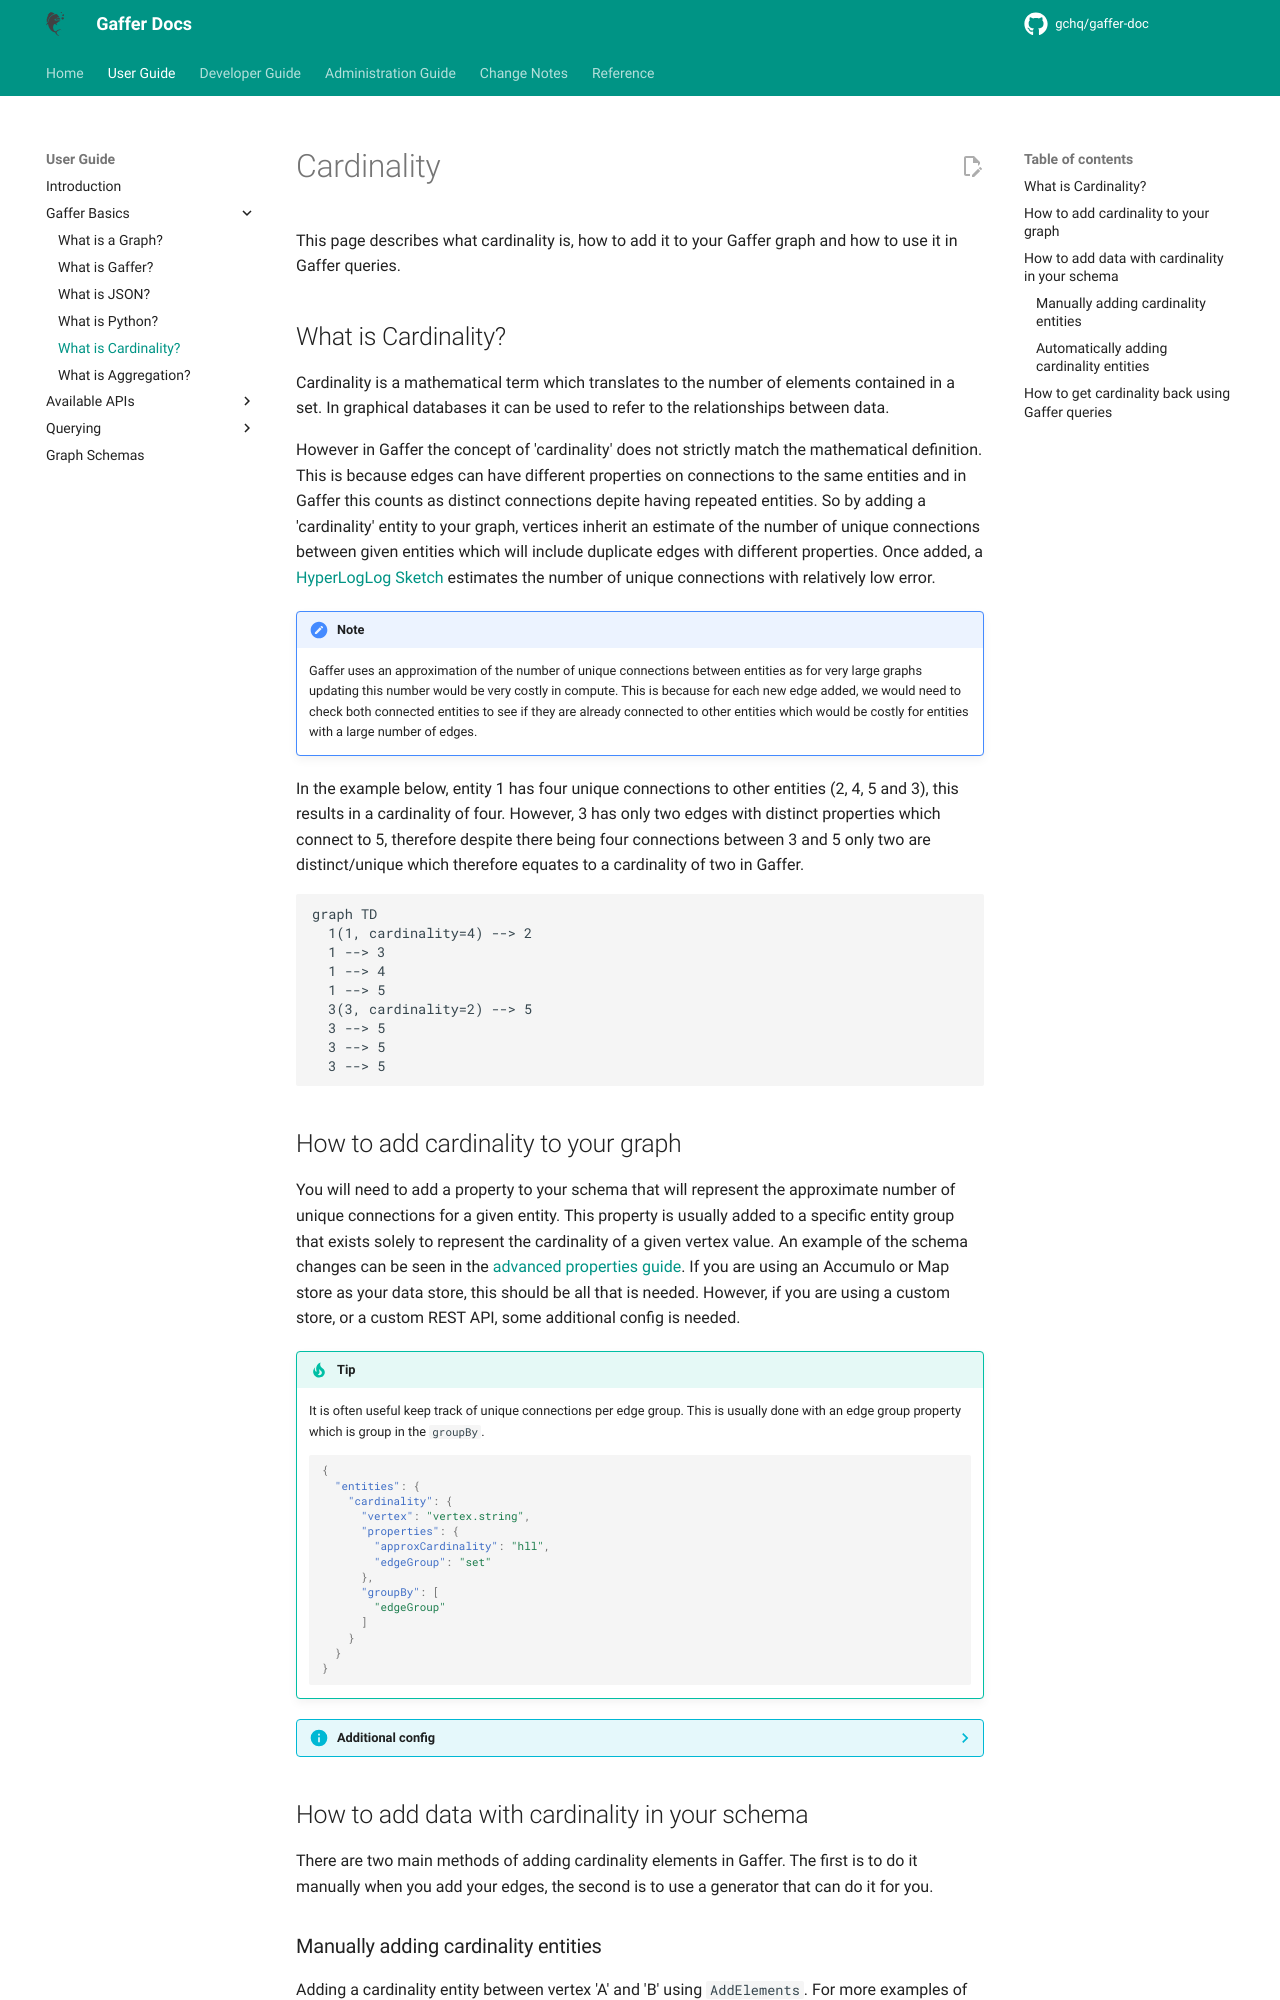

repository: gchq/gaffer-doc · page: 2.3.1/user-guide/gaffer-basics/what-is-cardinality.html · generator: mkdocs

# Cardinality

This page describes what cardinality is, how to add it to your Gaffer graph and how to use it in
Gaffer queries.

## What is Cardinality?

Cardinality is a mathematical term which translates to the number of elements contained in a set.
In graphical databases it can be used to refer to the relationships between data.

However in Gaffer the concept of 'cardinality' does not strictly match the mathematical definition.
This is because edges can have different properties on connections to the same entities and
in Gaffer this counts as distinct connections depite having repeated entities.
So by adding a 'cardinality' entity to your graph, vertices inherit an estimate of the number of
unique connections between given entities which will include duplicate edges with different properties.
Once added, a [HyperLogLog
Sketch](https://datasketches.apache.org/docs/HLL/HLL.html) estimates the number of unique connections with
relatively low error.

!!! Note
    Gaffer uses an approximation of the number of unique connections between entities as for very large graphs updating this number would be very costly in compute. This is because for each new edge added, we would need to check both connected entities to see if they are already connected to other entities which would be costly for entities with a large number of edges.

In the example below, entity 1 has four unique connections to other entities (2, 4, 5 and 3),
this results in a cardinality of four.
However, 3 has only two edges with distinct properties which connect to 5, therefore despite there being four connections between 3 and 5 only two are distinct/unique which therefore equates to a cardinality of two in Gaffer.

``` mermaid
graph TD
  1(1, cardinality=4) --> 2
  1 --> 3
  1 --> 4
  1 --> 5
  3(3, cardinality=2) --> 5
  3 --> 5
  3 --> 5
  3 --> 5
```

## How to add cardinality to your graph

You will need to add a property to your schema that will represent the approximate number of unique connections
for a given entity. This property is usually added to a specific entity group that exists solely to represent
the cardinality of a given vertex value. An example of the schema changes can be seen in the
[advanced properties guide](../../reference/properties-guide/advanced.md#hllsketch). If you are
using an Accumulo or Map store as your data store, this should be all that is needed. However, if
you are using a custom store, or a custom REST API, some additional config is needed.

!!! tip
    It is often useful keep track of unique connections per edge group. This is usually done with an edge
    group property which is group in the `groupBy`.

    ``` json
    {
      "entities": {
        "cardinality": {
          "vertex": "vertex.string",
          "properties": {
            "approxCardinality": "hll",
            "edgeGroup": "set"
          },
          "groupBy": [
            "edgeGroup"
          ]
        }
      }
    }
    ```

??? info "Additional config"
    If you are using a custom data store, you will need to make sure the `SketchesJsonModules` is
    added to your store properties. This can be easily done by changing the `store.properties` file,
    as shown below. Alternatively, it can be hardcoded into the store, like in the
    [AccumuloProperties](https://github.com/gchq/Gaffer/blob/a91ce4cd1e04dd0a2dfdf9633b513768fccd3507/store-implementation/accumulo-store/src/main/java/uk/gov/gchq/gaffer/accumulostore/AccumuloProperties.java#L468).

    ```properties
    gaffer.serialiser.json.modules=uk.gov.gchq.gaffer.sketches.serialisation.json.SketchesJsonModules
    ```

    If you are using a custom data store, or you not using the standard spring-rest Gaffer REST API,
    then you will also need to ensure that the `sketches-library` dependency is added to your
    `pom.xml` for the store and/or REST API.

    ```xml
    <dependency>
        <groupId>uk.gov.gchq.gaffer</groupId>
        <artifactId>sketches-library</artifactId>
        <version>${gaffer.version}</version>
    </dependency>
    ```

## How to add data with cardinality in your schema

There are two main methods of adding cardinality elements in Gaffer. The first is to do it manually
when you add your edges, the second is to use a generator that can do it for you.
